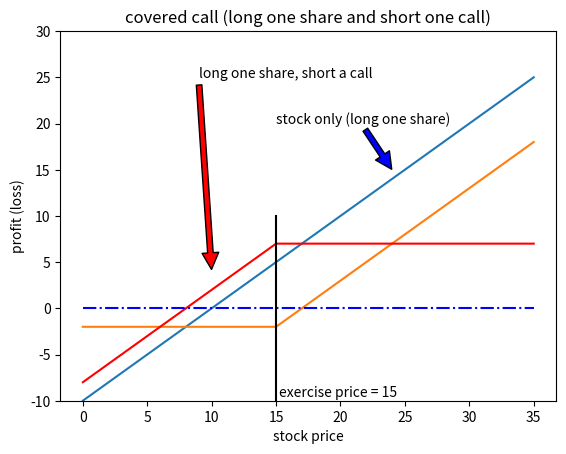

Source code (Python):
'''
做多股票，做空期权的组合／股票多头和看涨期权空头的组合
'''

# A股票100股，每股$10，同时卖出一个看涨期权，每一个合同对应的股票100股，
# 看涨期权的价格$2，执行价格$15

import numpy as np 
import matplotlib.pyplot as plt 

s_t = np.arange(0, 40, 5)
k = 15     # 期权执行价格
s_0 = 10   # 每股价格 
c = 2      # 期权价格

y_0 = np.zeros(len(s_t))
y_1 = s_t - s_0    # 股票
y_2 = (abs(s_t - k) + s_t - k) / 2 - c    # 看涨期权
y_3 = y_1 - y_2    # 投资组合 y1 buy   y2 sell

plt.ylim(-10, 30)
plt.plot(s_t, y_1)
plt.plot(s_t, y_2)
plt.plot(s_t, y_3, 'r')
plt.plot(s_t, y_0, 'b-.')
plt.plot([k, k], [-10, 10], 'k')

plt.title('covered call (long one share and short one call)')
plt.xlabel('stock price')
plt.ylabel('profit (loss)')

plt.annotate(
    'stock only (long one share)', xy=(24, 15), xytext=(15, 20),
    arrowprops=dict(facecolor='blue', shrink=0.01)
)
plt.annotate(
    'long one share, short a call', xy=(10, 4), xytext=(9, 25),
    arrowprops=dict(facecolor="red", shrink=0.01)
)
plt.annotate(
    'exercise price = ' + str(k), xy=(k+0.2, -10+0.5)
)
plt.show()